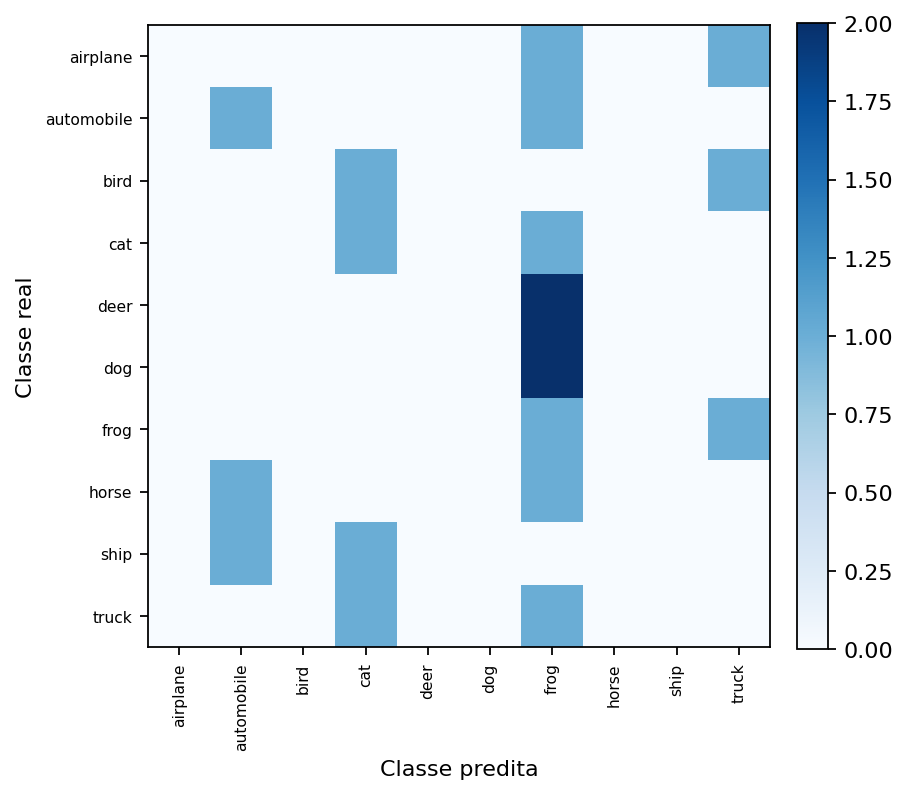

The data file committed next to this chart (first rows):
true_label, true_class_name, airplane, automobile, bird, cat, deer, dog, frog, horse, ship, truck
0, airplane, 0, 0, 0, 0, 0, 0, 1, 0, 0, 1
1, automobile, 0, 1, 0, 0, 0, 0, 1, 0, 0, 0
2, bird, 0, 0, 0, 1, 0, 0, 0, 0, 0, 1
3, cat, 0, 0, 0, 1, 0, 0, 1, 0, 0, 0
4, deer, 0, 0, 0, 0, 0, 0, 2, 0, 0, 0
5, dog, 0, 0, 0, 0, 0, 0, 2, 0, 0, 0
6, frog, 0, 0, 0, 0, 0, 0, 1, 0, 0, 1
7, horse, 0, 1, 0, 0, 0, 0, 1, 0, 0, 0
8, ship, 0, 1, 0, 1, 0, 0, 0, 0, 0, 0
9, truck, 0, 0, 0, 1, 0, 0, 1, 0, 0, 0
